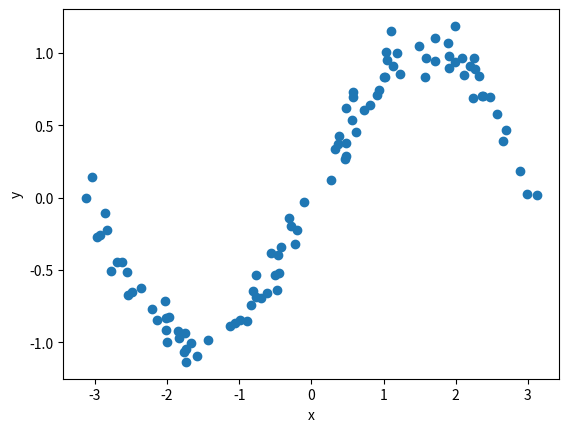
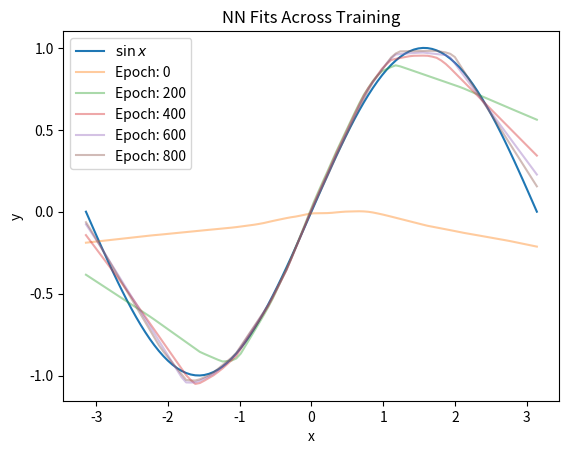
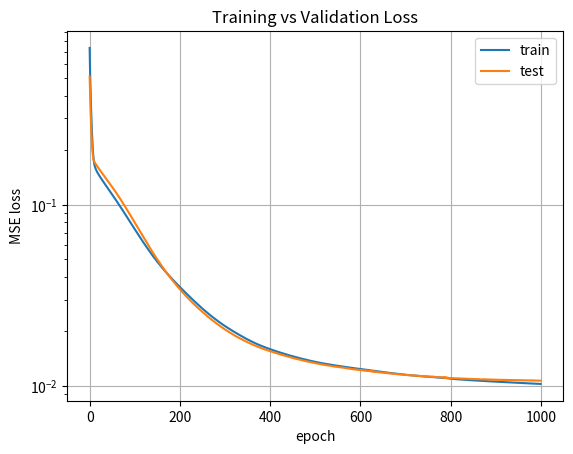

These charts were generated, in order, by the following Python code:
import numpy as np
import matplotlib.pyplot as plt

class NPLinear:
    def __init__(self, in_channels, output_channels):
        stdv = 1.0 / np.sqrt(in_channels)
        self.W = np.random.uniform(-stdv, stdv, size=(output_channels, in_channels))
        self.b = np.random.uniform(-stdv, stdv, size=output_channels)

        self.W_grad = np.zeros_like(self.W)
        self.b_grad = np.zeros_like(self.b)

        self.x_cache = None

    def forward(self, x):
        self.x_cache = x
        return x @ self.W.T + self.b

    def backward(self, grad):
        x = self.x_cache
        self.b_grad = grad.sum(axis=0)
        self.W_grad = grad.T @ x
        return grad @ self.W 

    def gd_update(self, lr):
        self.W = self.W - self.W_grad * lr
        self.b = self.b - self.b_grad * lr

class NPMSELoss:
    def __init__(self):
        self.pred = None
        self.target = None

    def forward(self, predictions, targets):
        self.pred = predictions
        self.target = targets
        return np.mean(np.square(predictions - targets))

    def backward(self):
        pred = self.pred
        target = self.target
        return (2 / pred.size) * (pred - target)

class NPReLU:
    def __init__(self):
        self.mask = None

    def forward(self, x):
        self.mask = (x > 0)
        return np.maximum(0, x)

    def backward(self, grads):
        return grads * self.mask

class NPModel:
    def __init__(self, layer_sizes):
        self.layers = []
        for i in range(len(layer_sizes) - 1):
            self.layers.append(NPLinear(layer_sizes[i], layer_sizes[i+1]))
            if i < len(layer_sizes) - 2:
                self.layers.append(NPReLU())

    def forward(self, x):
        for layer in self.layers:
            x = layer.forward(x)
        return x

    def backward(self, grads):
        for layer in reversed(self.layers):
            grads = layer.backward(grads)
        return grads

    def gd_update(self, lr):
        for layer in self.layers:
            if isinstance(layer, NPLinear):
                layer.gd_update(lr)

def main():
    model = NPModel([1, 32, 32, 1])
    loss = NPMSELoss()
    lr = 0.05
    exp_decay = 0.9995

    N_TRAIN = 100
    N_TEST = 1000
    SIGMA_NOISE = 0.1

    np.random.seed(0xDEADBEEF)
    x_train = np.random.uniform(low=-np.pi, high=np.pi, size=N_TRAIN)[:, None]
    y_train = np.sin(x_train) + np.random.randn(N_TRAIN, 1) * SIGMA_NOISE

    plt.scatter(x_train, y_train)
    plt.xlabel("x")
    plt.ylabel("y")
    plt.savefig("training_data.pdf")
    plt.clf()

    x = np.linspace(-np.pi, np.pi, 100).reshape(100, 1)
    y = np.sin(x)
    plt.plot(x, y, label="$\sin x$")
    plt.xlabel("x")
    plt.ylabel("y")

    def predict_and_plot(x,model,epoch):
        y_pred = model.forward(x)
        plt.plot(x, y_pred, label=f"Epoch: {epoch}", alpha=0.4)

    x_test = np.random.uniform(low=-np.pi, high=np.pi, size=N_TEST)[:, None]
    y_test = np.sin(x_test) + np.random.randn(N_TEST, 1) * SIGMA_NOISE
    epochs = 1000
    losses = []
    val_losses = []

    for epoch in range(epochs):
        pred = model.forward(x_train)
        l = loss.forward(pred, y_train)
        losses.append(l)
        grads = loss.backward()
        model.backward(grads)
        model.gd_update(lr)
        lr *= exp_decay
        val_losses.append(loss.forward(model.forward(x_test), y_test))
        if epoch % 200 == 0:
            predict_and_plot(x,model,epoch)
    plt.title("NN Fits Across Training")
    plt.legend()
    plt.savefig("nn_sin_comp.pdf")
    plt.clf()

    plt.plot(losses, label="train")
    plt.plot(val_losses, label="test")
    plt.title("Training vs Validation Loss")
    plt.xlabel("epoch")
    plt.ylabel("MSE loss")
    plt.yscale("log")
    plt.legend()
    plt.grid()
    plt.savefig("train_nn.pdf")
    plt.clf()
    print("final training loss:", losses[-1])
    print("final validation loss:", val_losses[-1])

if __name__ == "__main__":
    main()
